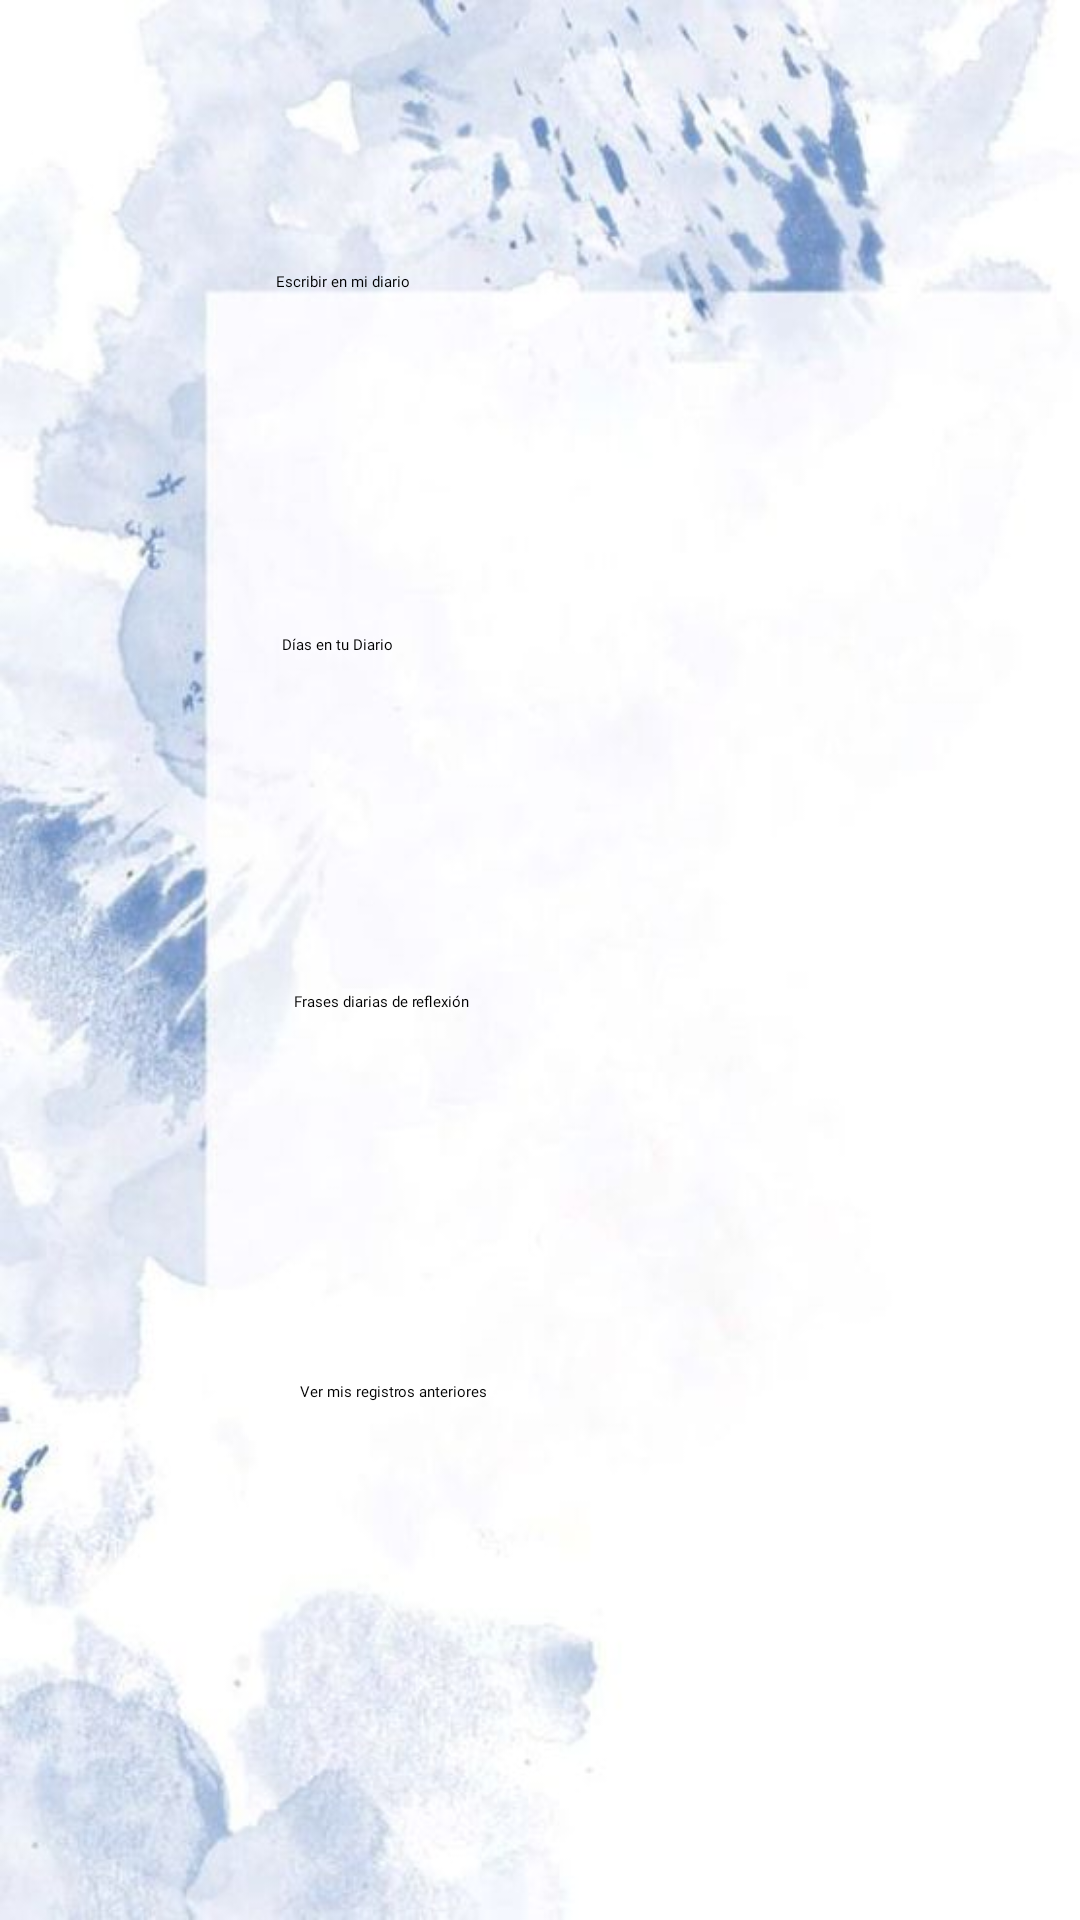

Reconstruct the res/layout file that produces this screen, plus the resources it refers to.
<!-- AndroidManifest.xml: application theme Theme.AplicacionLogin -->
<!-- res/layout/diario_de_emociones_2.xml -->
<?xml version="1.0" encoding="utf-8"?>
<LinearLayout
    xmlns:android="http://schemas.android.com/apk/res/android"
    xmlns:app="http://schemas.android.com/apk/res-auto"
    android:layout_width="match_parent"
    android:layout_height="match_parent"
    android:orientation="vertical"
    android:background="@drawable/musica"
    android:gravity="center"
    android:padding="24dp">

    <Button
        android:id="@+id/btnEscribir"
        android:layout_width="244dp"
        android:layout_height="83dp"
        android:layout_gravity="end"
        android:backgroundTint="#A8B7D0"
        android:fontFamily="@font/old_italic"
        android:text="Escribir en mi diario"
        android:textColor="#000000" />

    <Button
        android:id="@+id/btnDias"
        android:layout_width="242dp"
        android:layout_height="81dp"
        android:layout_gravity="end"
        android:layout_marginTop="38dp"
        android:backgroundTint="#A8B7D0"
        android:fontFamily="@font/old_italic"
        android:text="Días en tu Diario"
        android:textColor="#000000" />

    <Button
        android:id="@+id/btnFrases"
        android:layout_width="238dp"
        android:layout_height="92dp"
        android:layout_gravity="end"
        android:layout_marginTop="38dp"
        android:backgroundTint="#A8B7D0"
        android:fontFamily="@font/old_italic"
        android:text="Frases diarias de reflexión"
        android:textColor="#000000" />

    <Button
        android:id="@+id/btnVerRegistros"
        android:layout_width="236dp"
        android:layout_height="89dp"
        android:layout_gravity="end|center_vertical"
        android:layout_marginTop="38dp"
        android:backgroundTint="#A8B7D0"
        android:fontFamily="@font/old_italic"
        android:text="Ver mis registros anteriores"
        android:textColor="#000000" />
</LinearLayout>
<!-- resources referenced by this layout -->
<resources>
  <!-- drawable musica: jpg bitmap (drawable, 30305 bytes) -->
</resources>
